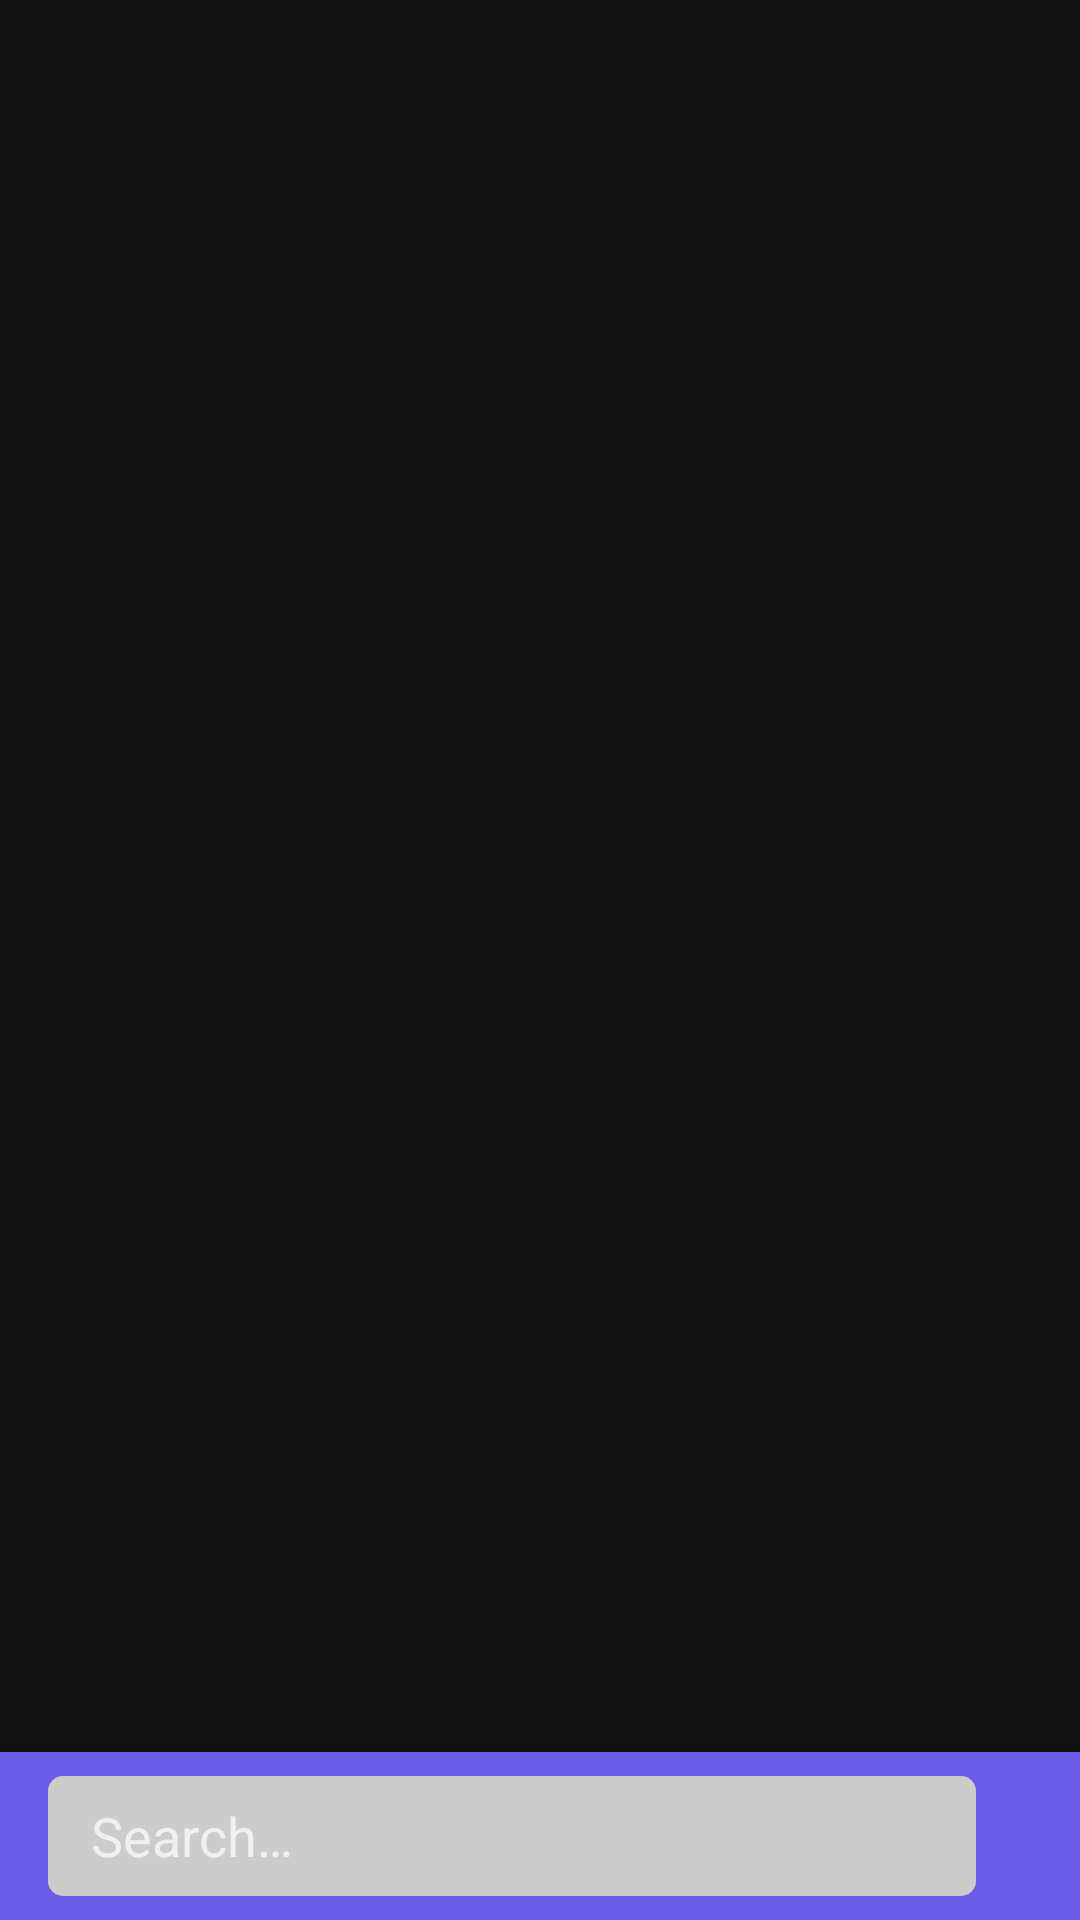

This screen was rendered from an Android layout file. Write that file and the resources it references.
<!-- AndroidManifest.xml: activity theme NoTitleActivityStyle -->
<!-- res/layout/activity_main.xml -->
<?xml version="1.0" encoding="utf-8"?>
<androidx.coordinatorlayout.widget.CoordinatorLayout
        xmlns:android="http://schemas.android.com/apk/res/android"
        xmlns:tools="http://schemas.android.com/tools"
        android:layout_width="match_parent"
        android:layout_height="match_parent"
        xmlns:app="http://schemas.android.com/apk/res-auto"
        tools:context="com.example.thesafe.MainActivity">

    <FrameLayout android:id="@+id/layout_lock"
                 android:layout_width="match_parent"
                 android:layout_height="match_parent"
                 android:background="@color/colorBackground"
                 android:visibility="gone"
                 android:elevation="100dp"
                 android:scaleType="fitXY">
        <ImageView
                android:contentDescription="@string/lock_image"
                android:layout_width="wrap_content"
                android:layout_height="wrap_content"
                android:src="@drawable/ic_lock_hint_64dp"
                android:layout_gravity="center"/>
    </FrameLayout>

    <com.google.android.material.bottomappbar.BottomAppBar
            android:id="@+id/bar"
            android:layout_width="match_parent"
            android:layout_height="wrap_content"
            android:layout_gravity="bottom"
            app:hideOnScroll="true"
            android:backgroundTint="@color/colorPrimaryDark"
            style="@style/Widget.MaterialComponents.BottomAppBar"
            app:fabAlignmentMode="center">

        <LinearLayout
                android:elevation="0dp"
                android:layout_width="match_parent"
                android:layout_height="wrap_content">

            <androidx.appcompat.widget.SearchView android:id="@+id/searchview"
                    style="@style/SearchViewTheme"
                    android:layout_width="0dp"
                    android:layout_height="40dp"
                    android:paddingStart="-2dp"
                    android:paddingEnd="0dp"
                    app:iconifiedByDefault="false"
                    android:elevation="0dp"
                    app:closeIcon="@drawable/ic_close_accent_24dp"
                    app:searchIcon="@drawable/ic_search_background_24dp"
                    app:queryBackground="@android:color/transparent"
                    app:queryHint="@string/searchview_hint_text"
                    android:layout_weight="0.9"/>

            <androidx.appcompat.widget.AppCompatImageView
                    android:id="@+id/imageview_go_settings"
                    android:layout_width="wrap_content"
                    android:layout_height="wrap_content"
                    android:layout_gravity="center_vertical"
                    android:layout_weight="0.1"
                    android:src="@drawable/ic_settings_white_24dp"/>

        </LinearLayout>

    </com.google.android.material.bottomappbar.BottomAppBar>

</androidx.coordinatorlayout.widget.CoordinatorLayout>
<!-- resources referenced by this layout -->
<resources>
  <color name="colorBackground">#303030</color>
  <color name="colorPrimaryDark">#6c5ce7</color>
  <!-- drawable ic_close_accent_24dp (drawable) -->
  <vector android:height="24dp" android:tint="#EE5253"
      android:viewportHeight="24.0" android:viewportWidth="24.0"
      android:width="24dp" xmlns:android="http://schemas.android.com/apk/res/android">
      <path android:fillColor="#FF000000" android:pathData="M19,6.41L17.59,5 12,10.59 6.41,5 5,6.41 10.59,12 5,17.59 6.41,19 12,13.41 17.59,19 19,17.59 13.41,12z"/>
  </vector>
  <!-- drawable ic_lock_hint_64dp (drawable) -->
  <vector android:height="64dp" android:tint="#BBBBBB"
      android:viewportHeight="24.0" android:viewportWidth="24.0"
      android:width="64dp" xmlns:android="http://schemas.android.com/apk/res/android">
      <path android:fillColor="#FF000000" android:pathData="M18,8h-1L17,6c0,-2.76 -2.24,-5 -5,-5S7,3.24 7,6v2L6,8c-1.1,0 -2,0.9 -2,2v10c0,1.1 0.9,2 2,2h12c1.1,0 2,-0.9 2,-2L20,10c0,-1.1 -0.9,-2 -2,-2zM12,17c-1.1,0 -2,-0.9 -2,-2s0.9,-2 2,-2 2,0.9 2,2 -0.9,2 -2,2zM15.1,8L8.9,8L8.9,6c0,-1.71 1.39,-3.1 3.1,-3.1 1.71,0 3.1,1.39 3.1,3.1v2z"/>
  </vector>
  <string name="lock_image">lock_image</string>
  <string name="searchview_hint_text">Search…</string>
  <style name="SearchViewTheme" parent="Widget.AppCompat.SearchView">
          <item name="android:background">@drawable/bg_searchview_rounded</item>
      </style>
  <style name="NoTitleActivityStyle" parent="AppTheme">
          <item name="android:windowNoTitle">true</item>
      </style>
  <!-- drawable bg_searchview_rounded (drawable) -->
  <?xml version="1.0" encoding="utf-8"?>
  <shape xmlns:android="http://schemas.android.com/apk/res/android">
      <solid android:color="@color/colorHintAccent"/>
      <corners android:radius="5dp"/>
  </shape>
  <style name="AppTheme" parent="Theme.MaterialComponents">
          
          <item name="android:windowActivityTransitions">true</item>
          <item name="android:windowAllowEnterTransitionOverlap">true</item>
          <item name="colorPrimary">@color/colorPrimary</item>
          <item name="colorPrimaryDark">@color/colorPrimaryDark</item>
          <item name="colorAccent">@color/colorAccent</item>
      </style>
  <color name="colorHintAccent">#cccccc</color>
  <color name="colorPrimary">#6c5ce7</color>
  <color name="colorAccent">#ee5253</color>
</resources>
